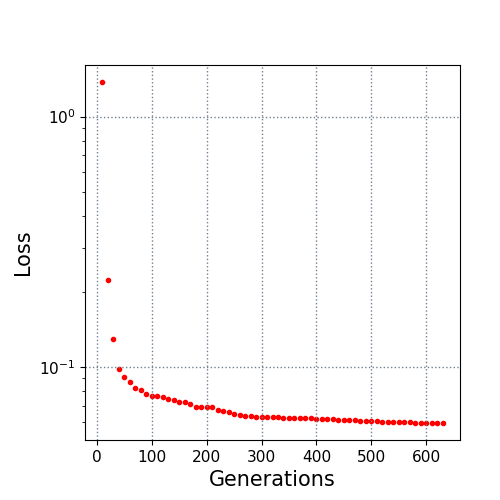

Data behind this chart, as committed beside it:
10.0, 1.374358
20.0, 0.2233
30.0, 0.1295
40.0, 0.09802
50.0, 0.09106
60.0, 0.08725
70.0, 0.0824
80.0, 0.08088
90.0, 0.07815
100.0, 0.07636
110.0, 0.07636
120.0, 0.07599
130.0, 0.07425
140.0, 0.0735
150.0, 0.0724
160.0, 0.07238
170.0, 0.07109
180.0, 0.0694
190.0, 0.0694
200.0, 0.06926
210.0, 0.06904
220.0, 0.06759
230.0, 0.06686
240.0, 0.06612
250.0, 0.06459
260.0, 0.06434
270.0, 0.06359
280.0, 0.06357
290.0, 0.06316
300.0, 0.06294
310.0, 0.06294
320.0, 0.06283
330.0, 0.06283
340.0, 0.06263
350.0, 0.06257
360.0, 0.06254
370.0, 0.06245
380.0, 0.06243
390.0, 0.06239
400.0, 0.06225
410.0, 0.06219
420.0, 0.06214
430.0, 0.06193
440.0, 0.06156
450.0, 0.06141
460.0, 0.06137
470.0, 0.06128
480.0, 0.061
490.0, 0.06083
500.0, 0.06072
510.0, 0.06067
520.0, 0.06047
530.0, 0.06033
540.0, 0.0601
550.0, 0.0601
560.0, 0.06005
570.0, 0.06005
580.0, 0.05997
590.0, 0.05997
600.0, 0.05985
610.0, 0.05985
... 2 more rows
